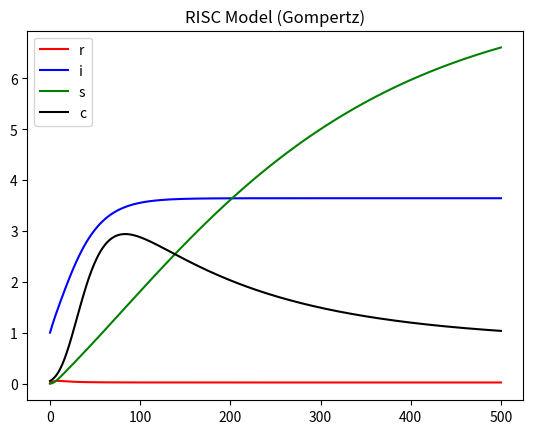

Recreate this plot in Python.
import numpy as np
import matplotlib.pyplot as plt

# Parameters
gamma = 1.5
beta = 20

alpha_i = 4.4
alpha_s = 0.3
alpha_c = 4.8

N_i = 4.0
N_s = 4.0
N_c = 4.0

# State (r, i, s, c)
initial_state = np.array([0.001, 1, 0.001, 0.05])

time_delta = 0.01
max_time_steps = 500

# Data matrix
X = initial_state

state = initial_state
print(initial_state)

for t in range(max_time_steps):
    r, i, s, c = state[0], state[1], state[2], state[3]

    r_p = gamma - beta*r*i
    i_p = alpha_i * i * np.log(N_i/i) - beta*r*i
    s_p = beta * r * i + alpha_s * s * np.log(N_s/s)
    c_p = alpha_c * c * np.log(N_c/c) - s*c

    state = state + time_delta * np.array([r_p, i_p, s_p, c_p])
    X = np.vstack([X, state])

    print(state)

plt.title("RISC Model (Gompertz)")
plt.plot(X[:, 0], color="red", label="r")
plt.plot(X[:, 1], color="blue", label="i")
plt.plot(X[:, 2], color="green", label="s")
plt.plot(X[:, 3], color="black", label="c")
plt.legend()
plt.show()

# Forward Euler (potential instabilities with the time delta)
